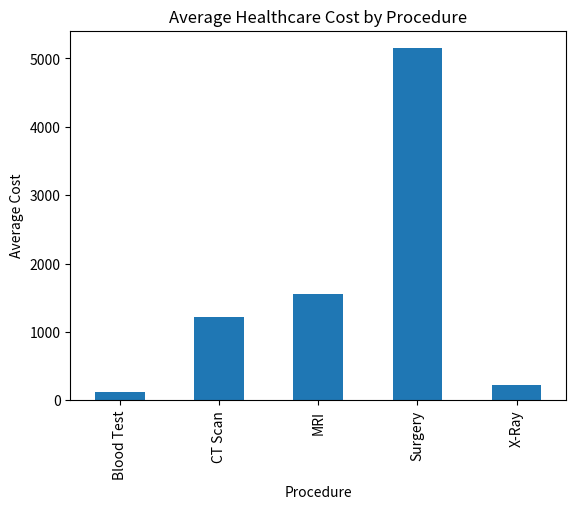

This figure's Python source:
# Healthcare Claims Data Analysis
# Author: Anukriti Khanna

import pandas as pd
import numpy as np
import matplotlib.pyplot as plt

# Sample healthcare claims dataset
data = {
    'Patient_ID': range(1, 21),
    'Procedure': [
        'X-Ray', 'MRI', 'CT Scan', 'Blood Test', 'Surgery',
        'X-Ray', 'MRI', 'CT Scan', 'Blood Test', 'Surgery',
        'X-Ray', 'MRI', 'CT Scan', 'Blood Test', 'Surgery',
        'X-Ray', 'MRI', 'CT Scan', 'Blood Test', 'Surgery'
    ],
    'Cost': [
        200, 1500, 1200, 100, 5000,
        250, 1600, 1100, 120, 5200,
        230, 1550, 1250, 110, 5100,
        240, 1580, 1300, 130, 5300
    ]
}

df = pd.DataFrame(data)

print("Dataset Preview:")
print(df.head())

print("\nCost Statistics:")
print(df['Cost'].describe())

cost_by_procedure = df.groupby('Procedure')['Cost'].mean()

print("\nAverage Cost by Procedure:")
print(cost_by_procedure)

cost_by_procedure.plot(kind='bar')
plt.title("Average Healthcare Cost by Procedure")
plt.xlabel("Procedure")
plt.ylabel("Average Cost")
plt.show()
